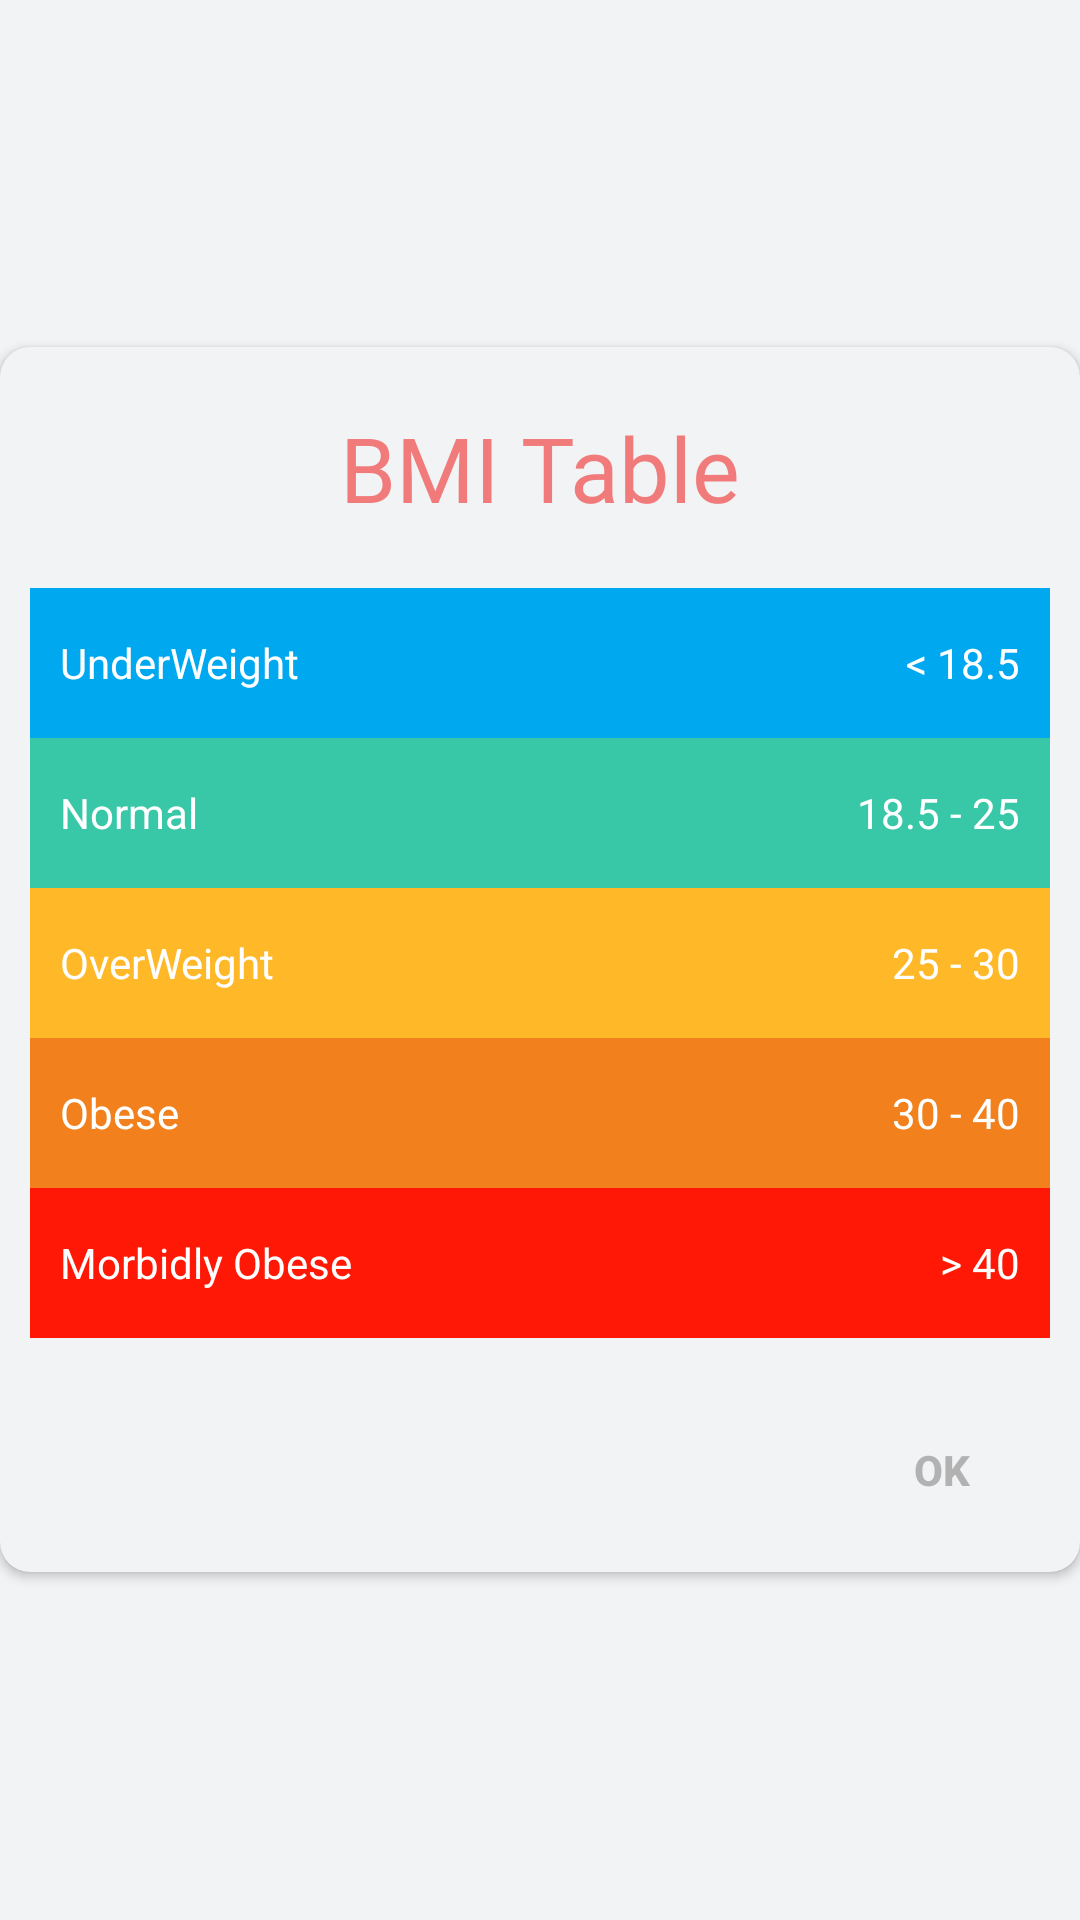

Layout XML and referenced resources for this Android screen:
<!-- AndroidManifest.xml: application theme AppTheme -->
<!-- res/layout/dialog_bmi_chart_table.xml -->
<?xml version="1.0" encoding="utf-8"?>
<RelativeLayout xmlns:android="http://schemas.android.com/apk/res/android"
    xmlns:app="http://schemas.android.com/apk/res-auto"
    android:layout_width="match_parent"
    android:layout_height="match_parent"
    android:gravity="center"
    android:orientation="vertical">

    <androidx.cardview.widget.CardView
        android:layout_width="match_parent"
        android:layout_height="wrap_content"
        android:layout_alignParentStart="true"
        android:layout_alignParentTop="true"
        android:layout_alignParentEnd="true"
        app:cardBackgroundColor="@color/colorPrimary"
        app:cardCornerRadius="10dp">

        <LinearLayout
            android:layout_width="match_parent"
            android:layout_height="match_parent"
            android:gravity="center"
            android:orientation="vertical">

            <TextView
                android:layout_width="match_parent"
                android:layout_height="wrap_content"
                android:layout_margin="20dp"
                android:gravity="center"
                android:fontFamily="@font/days_later"
                android:text="@string/bmi_table"
                android:textColor="@color/textColor"
                android:textSize="30sp"
                android:textStyle="normal" />

            <LinearLayout
                android:layout_width="match_parent"
                android:layout_height="50dp"
                android:layout_gravity="center"
                android:layout_marginStart="10dp"
                android:layout_marginEnd="10dp"
                android:background="#00A8F0"
                android:orientation="horizontal">

                <TextView
                    android:layout_width="wrap_content"
                    android:layout_height="wrap_content"
                    android:layout_gravity="center"
                    android:layout_margin="10dp"
                    android:layout_weight="1"
                    android:gravity="start"
                    android:singleLine="true"
                    android:text="UnderWeight"
                    android:textColor="#FFFFFF"
                    android:textSize="14sp" />

                <TextView
                    android:layout_width="wrap_content"
                    android:layout_height="wrap_content"
                    android:layout_gravity="center"
                    android:layout_margin="10dp"
                    android:layout_weight="1"
                    android:gravity="end"
                    android:singleLine="true"
                    android:text="&lt; 18.5"
                    android:textColor="#FFFFFF"
                    android:textSize="14sp" />
            </LinearLayout>

            <LinearLayout
                android:layout_width="match_parent"
                android:layout_height="50dp"
                android:layout_gravity="center"
                android:layout_marginStart="10dp"
                android:layout_marginEnd="10dp"
                android:background="#38C8A8"
                android:orientation="horizontal">

                <TextView
                    android:layout_width="wrap_content"
                    android:layout_height="wrap_content"
                    android:layout_gravity="center"
                    android:layout_margin="10dp"
                    android:layout_weight="1"
                    android:gravity="start"
                    android:singleLine="true"
                    android:text="Normal"
                    android:textColor="#FFFFFF"
                    android:textSize="14sp" />

                <TextView
                    android:layout_width="wrap_content"
                    android:layout_height="wrap_content"
                    android:layout_gravity="center"
                    android:layout_margin="10dp"
                    android:layout_weight="1"
                    android:gravity="end"
                    android:singleLine="true"
                    android:text=" 18.5 - 25"
                    android:textColor="#FFFFFF"
                    android:textSize="14sp" />
            </LinearLayout>

            <LinearLayout
                android:layout_width="match_parent"
                android:layout_height="50dp"
                android:layout_gravity="center"
                android:layout_marginStart="10dp"
                android:layout_marginEnd="10dp"
                android:background="#FFB828"
                android:orientation="horizontal">

                <TextView
                    android:layout_width="wrap_content"
                    android:layout_height="wrap_content"
                    android:layout_gravity="center"
                    android:layout_margin="10dp"
                    android:layout_weight="1"
                    android:gravity="start"
                    android:singleLine="true"
                    android:text="OverWeight"
                    android:textColor="#FFFFFF"
                    android:textSize="14sp" />

                <TextView
                    android:layout_width="wrap_content"
                    android:layout_height="wrap_content"
                    android:layout_gravity="center"
                    android:layout_margin="10dp"
                    android:layout_weight="1"
                    android:gravity="end"
                    android:singleLine="true"
                    android:text="25 - 30"
                    android:textColor="#FFFFFF"
                    android:textSize="14sp" />
            </LinearLayout>

            <LinearLayout
                android:layout_width="match_parent"
                android:layout_height="50dp"
                android:layout_gravity="center"
                android:layout_marginStart="10dp"
                android:layout_marginEnd="10dp"
                android:background="#F1801D"
                android:orientation="horizontal">

                <TextView
                    android:layout_width="wrap_content"
                    android:layout_height="wrap_content"
                    android:layout_gravity="center"
                    android:layout_margin="10dp"
                    android:layout_weight="1"
                    android:gravity="start"
                    android:singleLine="true"
                    android:text="Obese"
                    android:textColor="#FFFFFF"
                    android:textSize="14sp" />

                <TextView
                    android:layout_width="wrap_content"
                    android:layout_height="wrap_content"
                    android:layout_gravity="center"
                    android:layout_margin="10dp"
                    android:layout_weight="1"
                    android:gravity="end"
                    android:singleLine="true"
                    android:text="30 - 40"
                    android:textColor="#FFFFFF"
                    android:textSize="14sp" />
            </LinearLayout>

            <LinearLayout
                android:layout_width="match_parent"
                android:layout_height="50dp"
                android:layout_gravity="center"
                android:layout_marginStart="10dp"
                android:layout_marginEnd="10dp"
                android:background="#FF1805"
                android:orientation="horizontal">

                <TextView
                    android:layout_width="wrap_content"
                    android:layout_height="wrap_content"
                    android:layout_gravity="center"
                    android:layout_margin="10dp"
                    android:layout_weight="1"
                    android:gravity="start"
                    android:singleLine="true"
                    android:text="Morbidly Obese"
                    android:textColor="#FFFFFF"
                    android:textSize="14sp" />

                <TextView
                    android:layout_width="wrap_content"
                    android:layout_height="wrap_content"
                    android:layout_gravity="center"
                    android:layout_margin="10dp"
                    android:layout_weight="1"
                    android:gravity="end"
                    android:singleLine="true"
                    android:text="&gt; 40"
                    android:textColor="#FFFFFF"
                    android:textSize="14sp" />
            </LinearLayout>

            <androidx.appcompat.widget.AppCompatButton
                android:id="@+id/bmiTableOk"
                android:layout_width="wrap_content"
                android:layout_height="wrap_content"
                android:layout_gravity="end"
                android:layout_marginTop="20dp"
                android:layout_marginEnd="2dp"
                android:layout_marginBottom="10dp"
                android:background="@android:color/transparent"
                android:text="ok"
                android:textColor="@color/inactiveColor"
                android:textStyle="bold" />
        </LinearLayout>

    </androidx.cardview.widget.CardView>
</RelativeLayout>
<!-- resources referenced by this layout -->
<resources>
  <color name="colorPrimary">#F2F3F5</color>
  <color name="inactiveColor">#b2b2b2</color>
  <color name="textColor">#C6F15858</color>
  <string name="bmi_table">BMI Table</string>
  <style name="AppTheme" parent="Theme.MaterialComponents.DayNight.NoActionBar">
          <item name="colorPrimary">@color/colorPrimary</item>
          <item name="colorPrimaryDark">@color/colorPrimaryDark</item>
          <item name="colorAccent">@color/colorAccent</item>
          <item name="android:colorBackground">@color/colorPrimary</item>
          <item name="colorNavigationItem">@color/menu_item_color_state</item>
          <item name="colorNavigationItemSelected">@color/colorWhite</item>
          <item name="drawableNavigationItemBackground">@drawable/menu_background_color_state</item>
          <item name="android:dialogTheme">@style/AppDialogTheme</item>
      </style>
  <color name="colorPrimaryDark">#d32f2f</color>
  <color name="colorAccent">#C6D32F2F</color>
  <color name="colorWhite">#FFFFFF</color>
  <style name="AppDialogTheme" parent="Theme.MaterialComponents.Dialog">
          <item name="android:windowNoTitle">false</item>
          <item name="android:windowFullscreen">false</item>
          <item name="android:windowIsTranslucent">true</item>
          <item name="android:windowBackground">@android:color/transparent</item>
          <item name="android:windowIsFloating">true</item>
          <item name="android:windowCloseOnTouchOutside">true</item>
      </style>
</resources>
